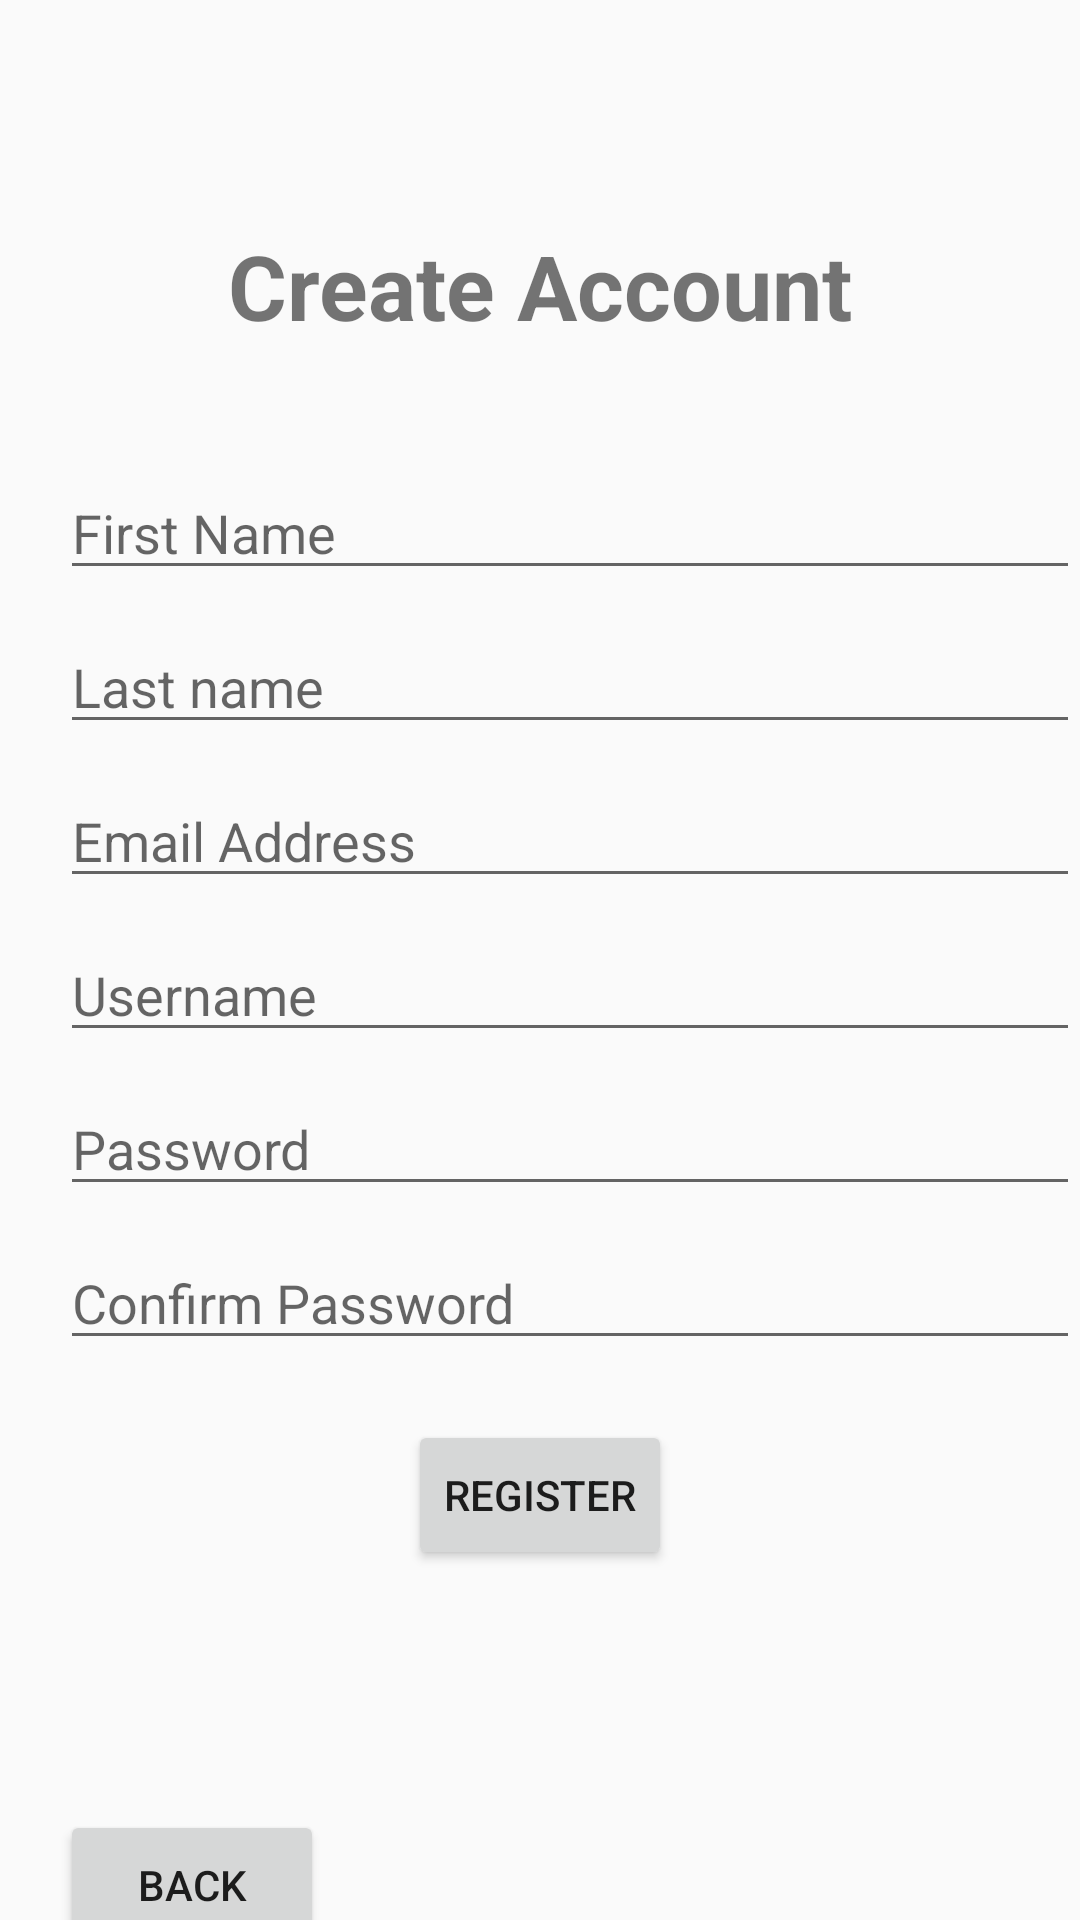

The Android layout XML behind this screen, and the referenced resources:
<!-- AndroidManifest.xml: application theme Theme.SSAS_Project -->
<!-- res/layout/activity_sign_up.xml -->
<?xml version="1.0" encoding="utf-8"?>
<LinearLayout xmlns:android="http://schemas.android.com/apk/res/android"
    xmlns:app="http://schemas.android.com/apk/res-auto"
    xmlns:tools="http://schemas.android.com/tools"
    android:layout_width="match_parent"
    android:layout_height="match_parent"
    android:orientation="vertical"
    android:background="@drawable/ic_launcher_foreground"
    tools:context=".SignUpActivity">

    <TextView
        android:id="@+id/Register_banner"
        android:layout_width="match_parent"
        android:layout_height="wrap_content"
        android:text="Create Account"
        android:textSize="30dp"
        android:textStyle="bold"
        android:paddingTop="75dp"
        android:gravity="center"/>

    <EditText
        android:id="@+id/Register_firstname"
        android:layout_width="match_parent"
        android:layout_height="wrap_content"
        android:ems="10"
        android:inputType="textPersonName"
        android:hint="First Name"
        android:paddingTop="50dp"
        android:layout_marginLeft="20dp"/>

    <EditText
        android:id="@+id/Register_lastname"
        android:layout_width="match_parent"
        android:layout_height="wrap_content"
        android:ems="10"
        android:inputType="textPersonName"
        android:hint="Last name"
        android:paddingTop="20dp"
        android:layout_marginLeft="20dp"/>

    <EditText
        android:id="@+id/Register_email"
        android:layout_width="match_parent"
        android:layout_height="wrap_content"
        android:ems="10"
        android:inputType="textEmailAddress"
        android:hint="Email Address"
        android:paddingTop="20dp"
        android:layout_marginLeft="20dp"/>

    <EditText
        android:id="@+id/Register_username"
        android:layout_width="match_parent"
        android:layout_height="wrap_content"
        android:ems="10"
        android:inputType="textPersonName"
        android:hint="Username"
        android:paddingTop="20dp"
        android:layout_marginLeft="20dp"/>

    <EditText
        android:id="@+id/Register_password"
        android:layout_width="match_parent"
        android:layout_height="wrap_content"
        android:ems="10"
        android:inputType="textPassword"
        android:hint="Password"
        android:paddingTop="20dp"
        android:layout_marginLeft="20dp"/>
    <EditText
        android:id="@+id/Register_confirm_password"
        android:layout_width="match_parent"
        android:layout_height="wrap_content"
        android:ems="10"
        android:inputType="textPassword"
        android:hint="Confirm Password"
        android:paddingTop="20dp"
        android:layout_marginLeft="20dp"/>

    <androidx.appcompat.widget.AppCompatButton
        android:id="@+id/Register_button"
        android:layout_width="wrap_content"
        android:layout_height="50dp"
        android:text="Register"
        android:layout_marginTop="20dp"
        android:layout_gravity="center"/>

    <androidx.appcompat.widget.AppCompatButton
        android:id="@+id/Register_backbutton"
        android:layout_width="wrap_content"
        android:layout_height="50dp"
        android:text="Back"
        android:layout_marginTop="80dp"
        android:layout_marginLeft="20dp" />

</LinearLayout>
<!-- resources referenced by this layout -->
<resources>
  <style name="Theme.SSAS_Project" parent="Theme.AppCompat.Light.NoActionBar">
          
          <item name="colorPrimary">@color/purple_500</item>
          <item name="colorPrimaryVariant">@color/purple_700</item>
          <item name="colorOnPrimary">@color/white</item>
          
          <item name="colorSecondary">@color/teal_200</item>
          <item name="colorSecondaryVariant">@color/teal_700</item>
          <item name="colorOnSecondary">@color/black</item>
          
          <item name="android:statusBarColor">?attr/colorPrimaryVariant</item>
          
      </style>
  <color name="purple_500">#FF6200EE</color>
  <color name="purple_700">#FF3700B3</color>
  <color name="white">#FFFFFFFF</color>
  <color name="teal_200">#91B1AE</color>
  <color name="teal_700">#686B6B</color>
  <color name="black">#FF000000</color>
</resources>
